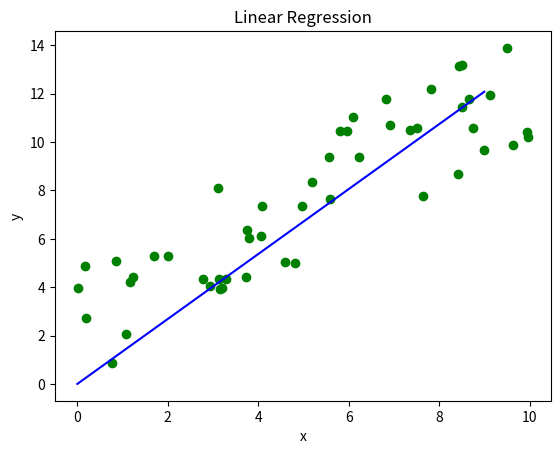

Source code (Python):
import numpy as np
import matplotlib.pyplot as plt
import random

# data set
# input : input data, feature
# H(x) -> input data : x1 -> xn
x_train = [ np.random.rand()  * 10 for _ in range(50)]

# output : label
# f(x) -> f(x2)
# y = label 
y_train = [val + np.random.rand() * 5 for val in x_train]

# BGC(Batch Gradient Descent) : 배치 경사 하강법
# 이용하여 선형 회귀 모델(Linear Rergeresion)을 구현 = Mean Squared Error

w = 0.0 # 초기 가중치
learning_rate = 0.001 # 학습률
epoch = 50  # 반복 횟수(학습률)
loss_history = [] # 손실값 저장

# SGD 
# H(x) -> w * x + b
for num_of in range(epoch):
  
    data = list(zip(x_train, y_train)) # 데이터 묶음
    random.shuffle(data) # 데이터 랜덤으로 섞음
    
    # GD 수행 후 최적의 w를 찾아야 함
    for x, y in data:
        # w값 업데이트
        w = w - learning_rate * (x * (w * x - y)) # w 값 업데이트

# 테스트 데이터
x_test = [val for val in range(10)]
y_test = [w * val for val in x_test]

# 시각화
plt.title('Linear Regression') # 제목
plt.scatter(x_train, y_train, color='green') # 학습 데이터
plt.plot(x_test, y_test, color='blue') # 예측값
plt.xlabel('x') # x축
plt.ylabel('y') # y축
plt.show()
  
  